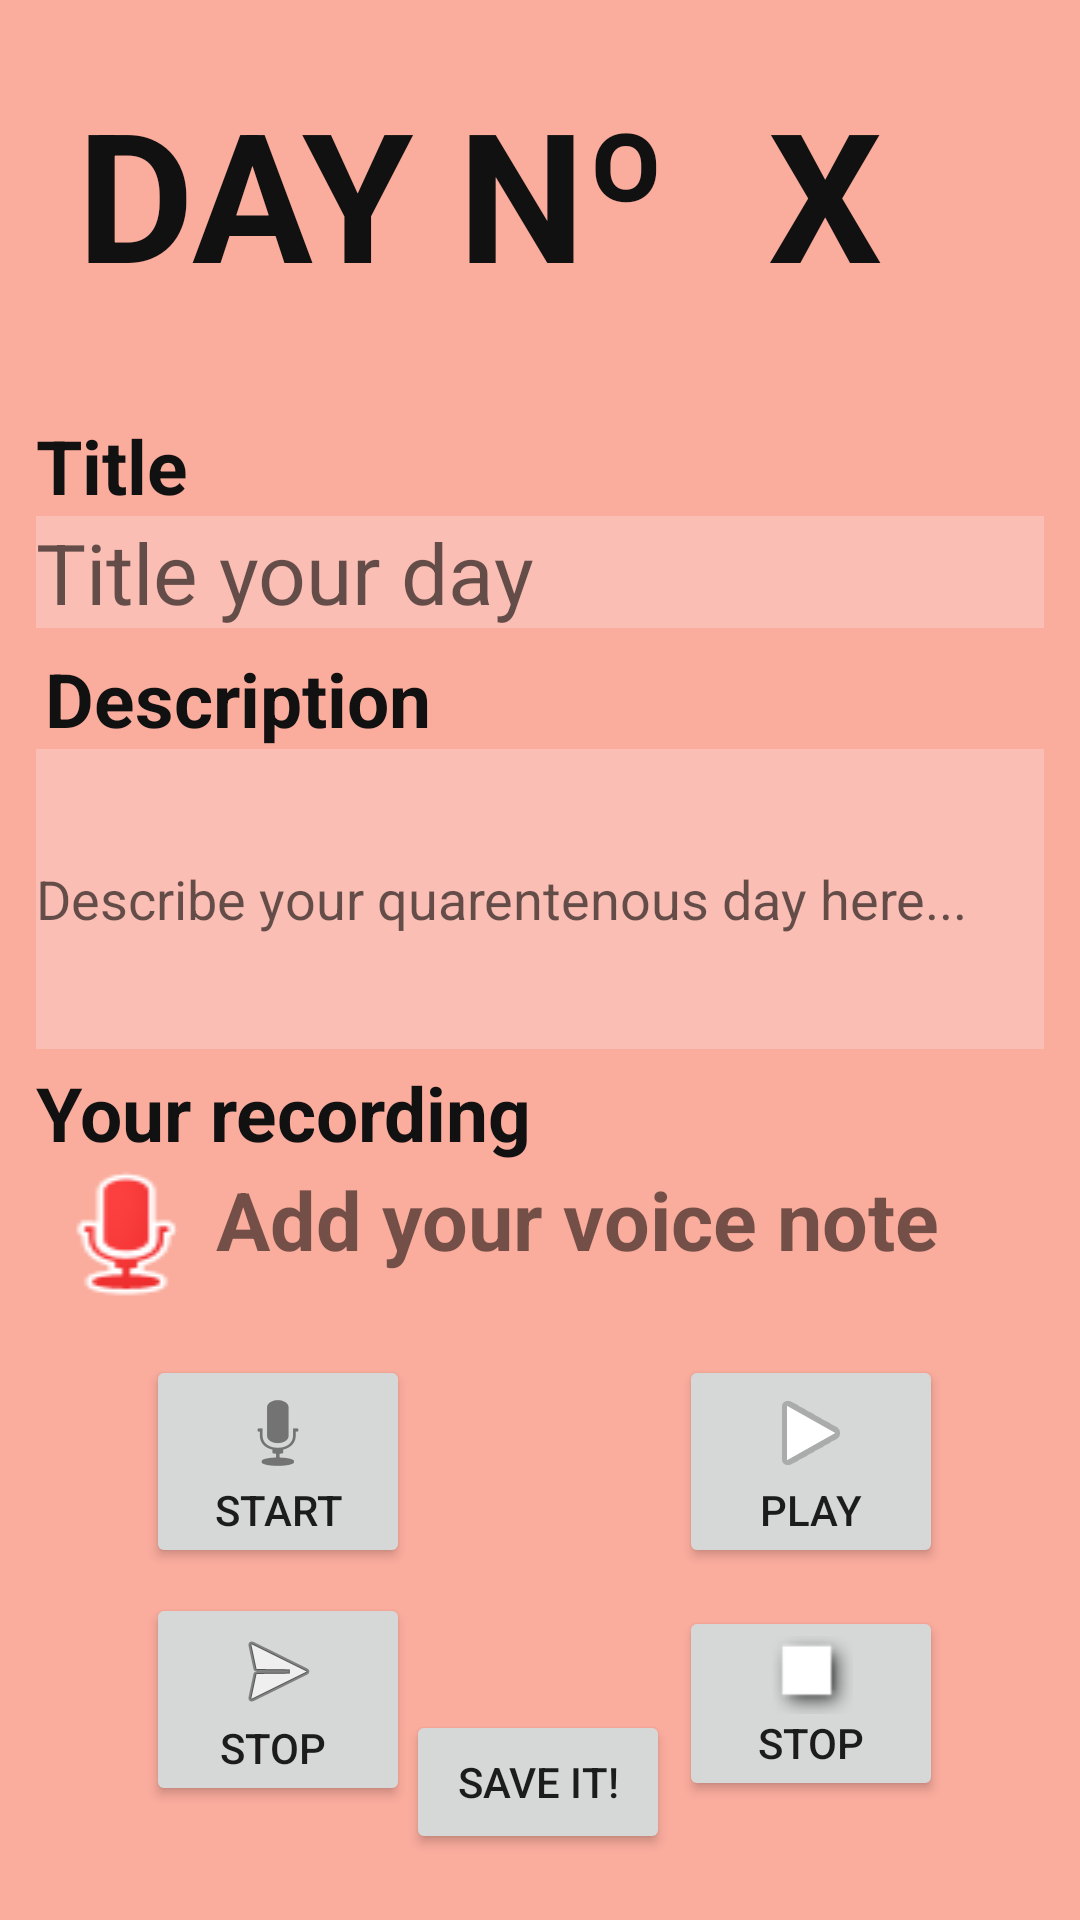

This screen was rendered from an Android layout file. Write that file and the resources it references.
<!-- AndroidManifest.xml: application theme AppTheme -->
<!-- res/layout/edit_note.xml -->
<?xml version="1.0" encoding="utf-8"?>
<androidx.constraintlayout.widget.ConstraintLayout xmlns:android="http://schemas.android.com/apk/res/android"
    xmlns:app="http://schemas.android.com/apk/res-auto"
    xmlns:tools="http://schemas.android.com/tools"
    android:id="@+id/editNoteLayout"
    android:layout_width="match_parent"
    android:layout_height="match_parent"
    android:background="@color/background">

    <TextView
        android:id="@+id/dayNumberText"
        android:layout_width="wrap_content"
        android:layout_height="wrap_content"
        android:layout_marginStart="12dp"
        android:layout_marginTop="24dp"
        android:text="DAY Nº"
        android:textColor="@color/colorPrimaryDark"
        android:textSize="60dp"
        android:textStyle="bold"
        app:layout_constraintBottom_toTopOf="@+id/descriptionField"
        app:layout_constraintEnd_toEndOf="parent"
        app:layout_constraintHorizontal_bias="0.091"
        app:layout_constraintStart_toStartOf="parent"
        app:layout_constraintTop_toTopOf="parent"
        app:layout_constraintVertical_bias="0.0" />

    <TextView
        android:id="@+id/dayNumber"
        android:layout_width="wrap_content"
        android:layout_height="wrap_content"
        android:layout_marginStart="12dp"
        android:layout_marginTop="24dp"
        android:text=" X"
        android:textColor="@color/colorPrimaryDark"
        android:textSize="60dp"
        android:textStyle="bold"
        app:layout_constraintBottom_toTopOf="@+id/descriptionField"
        app:layout_constraintEnd_toEndOf="parent"
        app:layout_constraintHorizontal_bias="0.091"
        app:layout_constraintStart_toEndOf="@+id/dayNumberText"
        app:layout_constraintTop_toTopOf="parent"
        app:layout_constraintVertical_bias="0.0" />


    <EditText
        android:id="@+id/titleField"
        android:layout_width="match_parent"
        android:layout_height="wrap_content"
        android:layout_marginStart="12dp"
        android:layout_marginTop="168dp"
        android:layout_marginEnd="12dp"
        android:background="@color/textBox"
        android:ems="10"
        android:hint="Title your day"
        android:inputType="textPersonName"
        android:textSize="28dp"
        android:text=""
        app:layout_constraintBottom_toTopOf="@+id/audioTextTitle"
        app:layout_constraintEnd_toEndOf="parent"
        app:layout_constraintHorizontal_bias="0.0"
        app:layout_constraintStart_toStartOf="parent"
        app:layout_constraintTop_toTopOf="parent"
        app:layout_constraintVertical_bias="0.027" />

    <TextView
        android:id="@+id/titleText"
        android:layout_width="wrap_content"
        android:layout_height="wrap_content"
        android:layout_marginStart="12dp"
        android:text="Title"
        android:textColor="@color/colorPrimaryDark"
        android:textSize="25dp"
        android:textStyle="bold"
        app:layout_constraintBottom_toTopOf="@+id/titleField"
        app:layout_constraintEnd_toEndOf="parent"
        app:layout_constraintHorizontal_bias="0.0"
        app:layout_constraintStart_toStartOf="parent"
        app:layout_constraintTop_toTopOf="parent"
        app:layout_constraintVertical_bias="1.0" />

    <TextView
        android:id="@+id/descriptionText"
        android:layout_width="wrap_content"
        android:layout_height="wrap_content"
        android:layout_marginStart="12dp"
        android:text="Description"
        android:textColor="@color/colorPrimaryDark"
        android:textSize="25dp"
        android:textStyle="bold"
        app:layout_constraintBottom_toTopOf="@+id/descriptionField"
        app:layout_constraintEnd_toEndOf="parent"
        app:layout_constraintHorizontal_bias="0.014"
        app:layout_constraintStart_toStartOf="parent"
        app:layout_constraintTop_toTopOf="parent"
        app:layout_constraintVertical_bias="1.0" />


    <TextView
        android:id="@+id/audioTextTitle"
        android:layout_width="wrap_content"
        android:layout_height="wrap_content"
        android:layout_marginStart="12dp"
        android:text="Your recording"
        android:textColor="@color/colorPrimaryDark"
        android:textSize="25dp"
        android:textStyle="bold"
        app:layout_constraintBottom_toTopOf="@+id/audioHolder"
        app:layout_constraintEnd_toEndOf="parent"
        app:layout_constraintHorizontal_bias="0.0"
        app:layout_constraintStart_toStartOf="parent"
        app:layout_constraintTop_toTopOf="parent"
        app:layout_constraintVertical_bias="1.0" />

    <EditText
        android:id="@+id/descriptionField"
        android:layout_width="match_parent"
        android:layout_height="100dp"
        android:layout_marginStart="12dp"
        android:layout_marginTop="168dp"
        android:layout_marginEnd="12dp"
        android:background="@color/textBox"
        android:ems="10"
        android:hint="Describe your quarentenous day here..."
        android:inputType="textMultiLine"
        android:maxLines="4"
        app:layout_constraintBottom_toTopOf="@+id/audioTextTitle"
        app:layout_constraintEnd_toEndOf="parent"
        app:layout_constraintHorizontal_bias="1.0"
        app:layout_constraintStart_toStartOf="parent"
        app:layout_constraintTop_toTopOf="parent"
        app:layout_constraintVertical_bias="0.951" />        


    <LinearLayout
        android:id="@+id/audioHolder"
        android:layout_width="match_parent"
        android:layout_height="50dp"
        android:layout_marginStart="12dp"
        android:layout_marginEnd="12dp"
        android:orientation="horizontal"
        app:layout_constrainedWidth="false"
        app:layout_constraintBottom_toBottomOf="parent"
        app:layout_constraintEnd_toEndOf="parent"
        app:layout_constraintHorizontal_bias="0.0"
        app:layout_constraintStart_toStartOf="parent"
        app:layout_constraintTop_toTopOf="parent"
        app:layout_constraintVertical_bias="0.657">

        <Button
            android:id="@+id/audioButton"
            android:layout_width="60dp"
            android:layout_height="wrap_content"
            android:background="@android:drawable/presence_audio_busy" />

        <TextView
            android:id="@+id/audioText"
            android:layout_width="wrap_content"
            android:layout_height="wrap_content"
            android:text="Add your voice note"
            android:gravity="center"
            android:textAlignment="textStart"
            android:textSize="27dp"
            android:textStyle="bold" />
    </LinearLayout>

    <Button
        android:id="@+id/button2"
        android:layout_width="wrap_content"
        android:layout_height="wrap_content"
        android:onClick="saveNote"
        android:text="SAVE IT!"
        app:layout_constraintBottom_toBottomOf="parent"
        app:layout_constraintEnd_toEndOf="parent"
        app:layout_constraintHorizontal_bias="0.498"
        app:layout_constraintStart_toStartOf="parent"
        app:layout_constraintTop_toTopOf="parent"
        app:layout_constraintVertical_bias="0.963" />

    <Button
        android:id="@+id/startButton"
        android:layout_width="wrap_content"
        android:layout_height="wrap_content"
        android:layout_marginBottom="108dp"
        android:drawableTop="@android:drawable/ic_btn_speak_now"
        android:onClick="startRecording"
        android:text="START"
        app:layout_constraintBottom_toBottomOf="parent"
        app:layout_constraintEnd_toEndOf="parent"
        app:layout_constraintHorizontal_bias="0.179"
        app:layout_constraintStart_toStartOf="parent"
        app:layout_constraintTop_toBottomOf="@+id/audioHolder"
        app:layout_constraintVertical_bias="0.597" />

    <Button
        android:id="@+id/playButton"
        android:layout_width="wrap_content"
        android:layout_height="wrap_content"
        android:layout_marginBottom="108dp"
        android:drawableTop="@android:drawable/ic_media_play"
        android:onClick="playRecording"
        android:text="PLAY"
        app:layout_constraintBottom_toBottomOf="parent"
        app:layout_constraintEnd_toEndOf="parent"
        app:layout_constraintHorizontal_bias="0.832"
        app:layout_constraintStart_toStartOf="parent"
        app:layout_constraintTop_toBottomOf="@+id/audioHolder"
        app:layout_constraintVertical_bias="0.597" />

    <Button
        android:id="@+id/pauseButton"
        android:layout_width="wrap_content"
        android:layout_height="wrap_content"
        android:drawableTop="@android:drawable/picture_frame"
        android:onClick="stopPlaying"
        android:text="STOP"
        app:layout_constraintBottom_toBottomOf="parent"
        app:layout_constraintEnd_toEndOf="parent"
        app:layout_constraintHorizontal_bias="0.832"
        app:layout_constraintStart_toStartOf="parent"
        app:layout_constraintTop_toBottomOf="@+id/audioHolder"
        app:layout_constraintVertical_bias="0.711" />

    <Button
        android:id="@+id/stopButton"
        android:layout_width="wrap_content"
        android:layout_height="wrap_content"
        android:drawableTop="@android:drawable/ic_menu_send"
        android:onClick="stopRecording"
        android:text="STOP "
        app:layout_constraintBottom_toBottomOf="parent"
        app:layout_constraintEnd_toEndOf="parent"
        app:layout_constraintHorizontal_bias="0.179"
        app:layout_constraintStart_toStartOf="parent"
        app:layout_constraintTop_toBottomOf="@+id/audioHolder"
        app:layout_constraintVertical_bias="0.711" />


</androidx.constraintlayout.widget.ConstraintLayout>
<!-- resources referenced by this layout -->
<resources>
  <color name="background">#faac9d</color>
  <color name="colorPrimaryDark">#111111</color>
  <color name="textBox">#fabeb4</color>
  <style name="AppTheme" parent="Theme.AppCompat.Light.DarkActionBar">
  
      
          <item name="colorPrimary">@color/colorPrimary</item>
          <item name="colorPrimaryDark">@color/colorPrimaryDark</item>
          <item name="colorAccent">@color/colorAccent</item>
      </style>
  <color name="colorPrimary">#61bd4f</color>
  <color name="colorAccent">#17b50e</color>
</resources>
